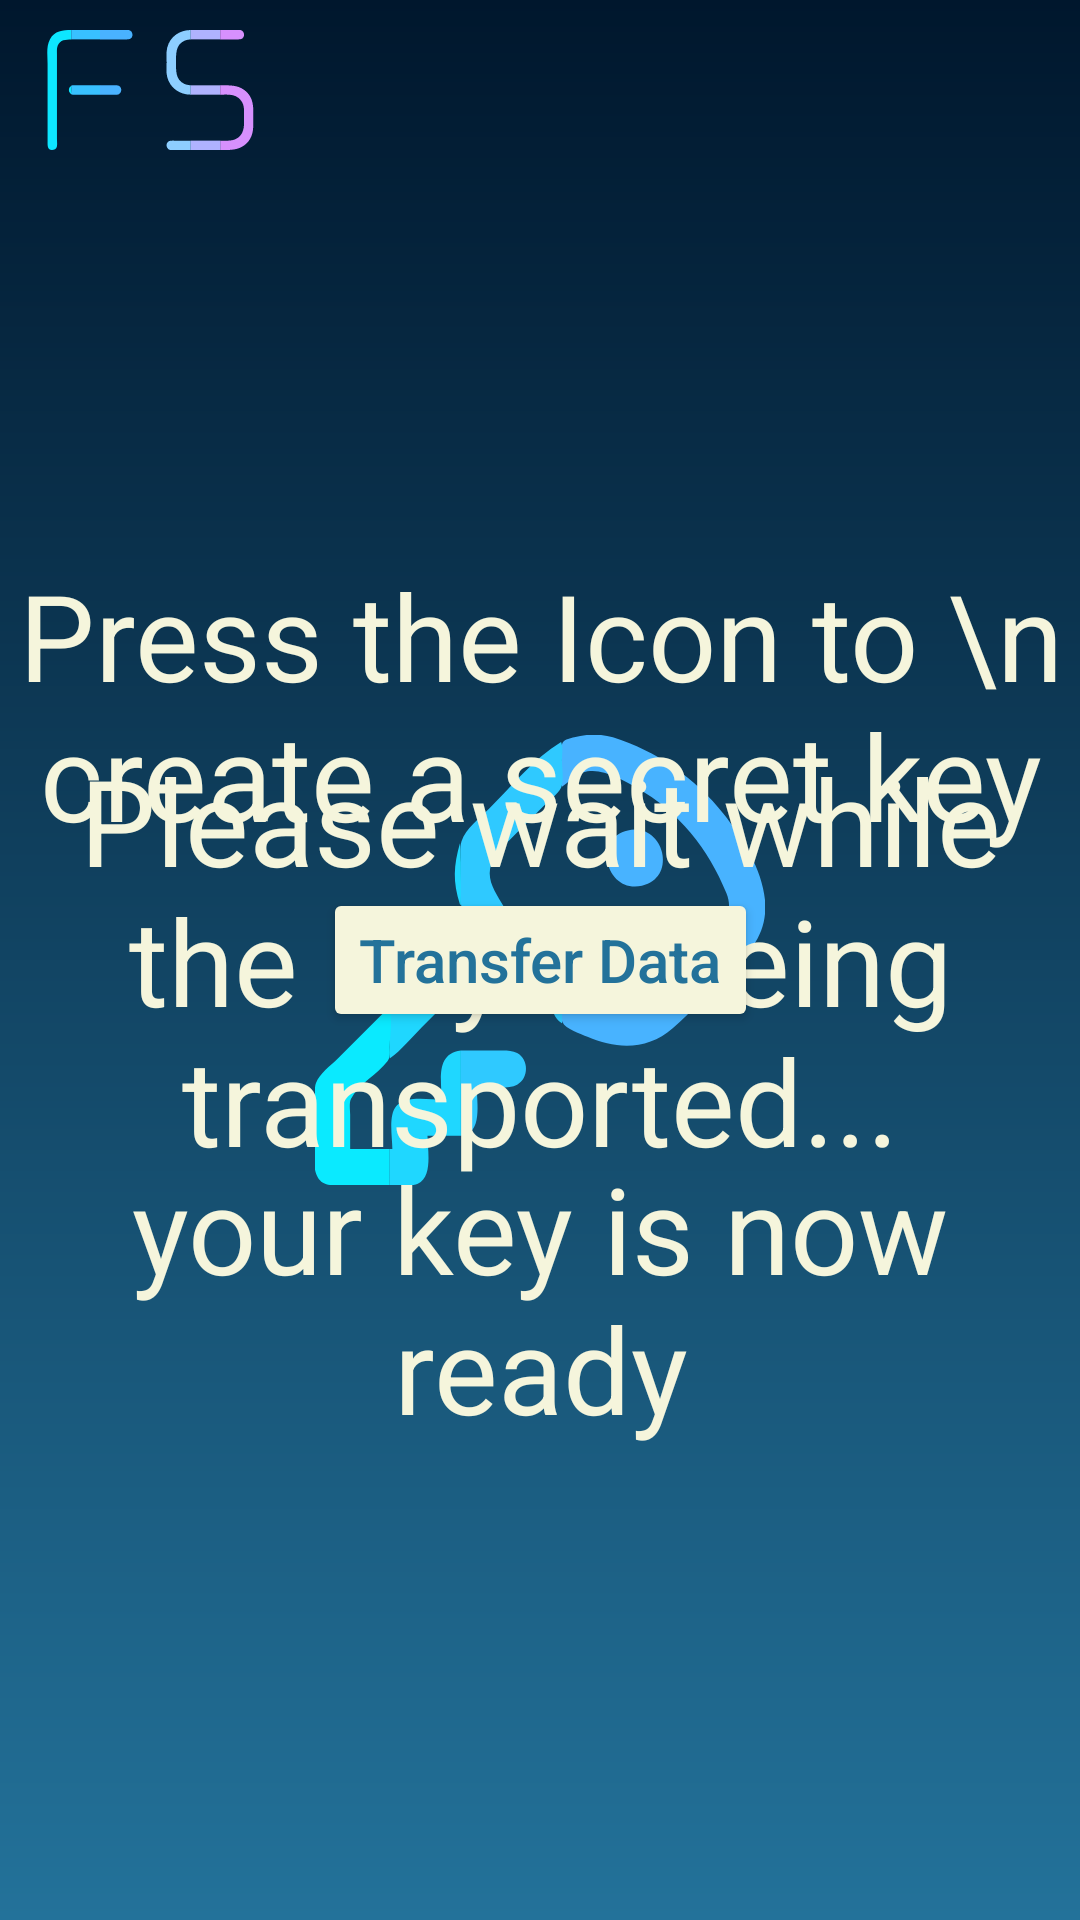

Produce the Android XML layout that renders to this screen, including the resource entries it uses.
<!-- AndroidManifest.xml: application theme Theme.FYP5 -->
<!-- res/layout/activity_key_generation.xml -->
<?xml version="1.0" encoding="utf-8"?>
<androidx.constraintlayout.widget.ConstraintLayout xmlns:android="http://schemas.android.com/apk/res/android"
    xmlns:app="http://schemas.android.com/apk/res-auto"
    xmlns:tools="http://schemas.android.com/tools"
    android:layout_width="match_parent"
    android:layout_height="match_parent"
    android:background="@drawable/background"
    tools:context=".KeyGeneration">

    <ImageView
        android:id="@+id/KG_LOGOF"
        android:layout_width="40dp"
        android:layout_height="40dp"
        android:layout_marginTop="10dp"
        android:layout_marginLeft="10dp"
        android:src="@drawable/alphabet"
        app:layout_constraintStart_toStartOf="parent"
        app:layout_constraintTop_toTopOf="parent" />

    <ImageView
        android:id="@+id/KG_LOGOS"
        android:layout_width="40dp"
        android:layout_height="40dp"
        android:layout_marginTop="10dp"
        android:src="@drawable/letter_s"
        app:layout_constraintStart_toEndOf="@+id/KG_LOGOF"
        app:layout_constraintTop_toTopOf="parent" />
    <ImageView
        android:id="@+id/KG_KEYICON"
        android:layout_width="200dp"
        android:layout_height="150dp"
        android:src="@drawable/key__1_"
        app:layout_constraintBottom_toBottomOf="parent"
        app:layout_constraintEnd_toEndOf="parent"
        app:layout_constraintStart_toStartOf="@+id/KG_SUBTEXT"
        app:layout_constraintTop_toTopOf="parent" />

    <TextView
        android:id="@+id/KG_SUBTEXT"
        android:layout_width="match_parent"
        android:layout_height="wrap_content"
        android:layout_marginTop="225dp"
        android:gravity="center"
        android:textColor="@color/main_theme"
        android:text="your key is now ready"
        android:textSize="40dp"
        app:layout_constraintBottom_toBottomOf="parent"
        app:layout_constraintEnd_toEndOf="parent"
        app:layout_constraintStart_toStartOf="parent"
        app:layout_constraintTop_toTopOf="parent" />

    <TextView
        android:id="@+id/KG_TEXT2"
        android:gravity="center"
        android:textSize="40dp"
        android:text="Please wait while the key is being transported..."
        android:textColor="@color/main_theme"
        android:layout_width="match_parent"
        android:layout_height="wrap_content"
        app:layout_constraintBottom_toBottomOf="parent"
        app:layout_constraintEnd_toEndOf="parent"
        app:layout_constraintStart_toStartOf="parent"
        app:layout_constraintTop_toTopOf="parent" />


    <TextView
        android:id="@+id/KG_TEXT"
        android:layout_width="match_parent"
        android:layout_height="wrap_content"
        android:layout_marginTop="185dp"
        android:gravity="center"
        android:textColor="@color/main_theme"
        android:text="Press the Icon to \n create a secret key"
        android:textSize="40dp"
        app:layout_constraintEnd_toEndOf="parent"
        app:layout_constraintStart_toStartOf="parent"
        app:layout_constraintTop_toTopOf="parent" />

    <Button
        android:id="@+id/KG_TDBTN"
        android:layout_width="wrap_content"
        android:layout_height="wrap_content"
        android:text="Transfer Data"
        android:textSize="20dp"
        android:textAllCaps="false"
        android:backgroundTint="@color/main_theme"
        android:textColor="#ff23729a"
        app:layout_constraintBottom_toBottomOf="parent"
        app:layout_constraintEnd_toEndOf="parent"
        app:layout_constraintStart_toStartOf="parent"
        app:layout_constraintTop_toTopOf="parent" />

</androidx.constraintlayout.widget.ConstraintLayout>
<!-- resources referenced by this layout -->
<resources>
  <color name="main_theme">#F5F5DC</color>
  <!-- drawable alphabet: vector/xml drawable (drawable, 3153 chars, omitted) -->
  <!-- drawable background (drawable) -->
  <?xml version="1.0" encoding="utf-8"?>
  <shape xmlns:android="http://schemas.android.com/apk/res/android"
      android:shape="rectangle"
      >
      <gradient
          android:endColor="#00172D"
          android:startColor="#ff23729a"
          android:angle="90" />
  </shape>
  <!-- drawable key__1_: vector/xml drawable (drawable, 3316 chars, omitted) -->
  <!-- drawable letter_s: vector/xml drawable (drawable, 4464 chars, omitted) -->
  <style name="Theme.FYP5" parent="Theme.MaterialComponents.DayNight.NoActionBar">
          
          <item name="colorPrimary">#F5F5DC</item>
          <item name="colorPrimaryVariant">#00172D</item>
          <item name="colorOnPrimary">@color/white</item>
          
          <item name="colorSecondary">@color/teal_200</item>
          <item name="colorSecondaryVariant">@color/teal_700</item>
          <item name="colorOnSecondary">@color/black</item>
          
          <item name="android:statusBarColor">?attr/colorPrimaryVariant</item>
          
      </style>
  <color name="white">#FFFFFFFF</color>
  <color name="teal_200">#FF03DAC5</color>
  <color name="teal_700">#FF018786</color>
  <color name="black">#FF000000</color>
</resources>
